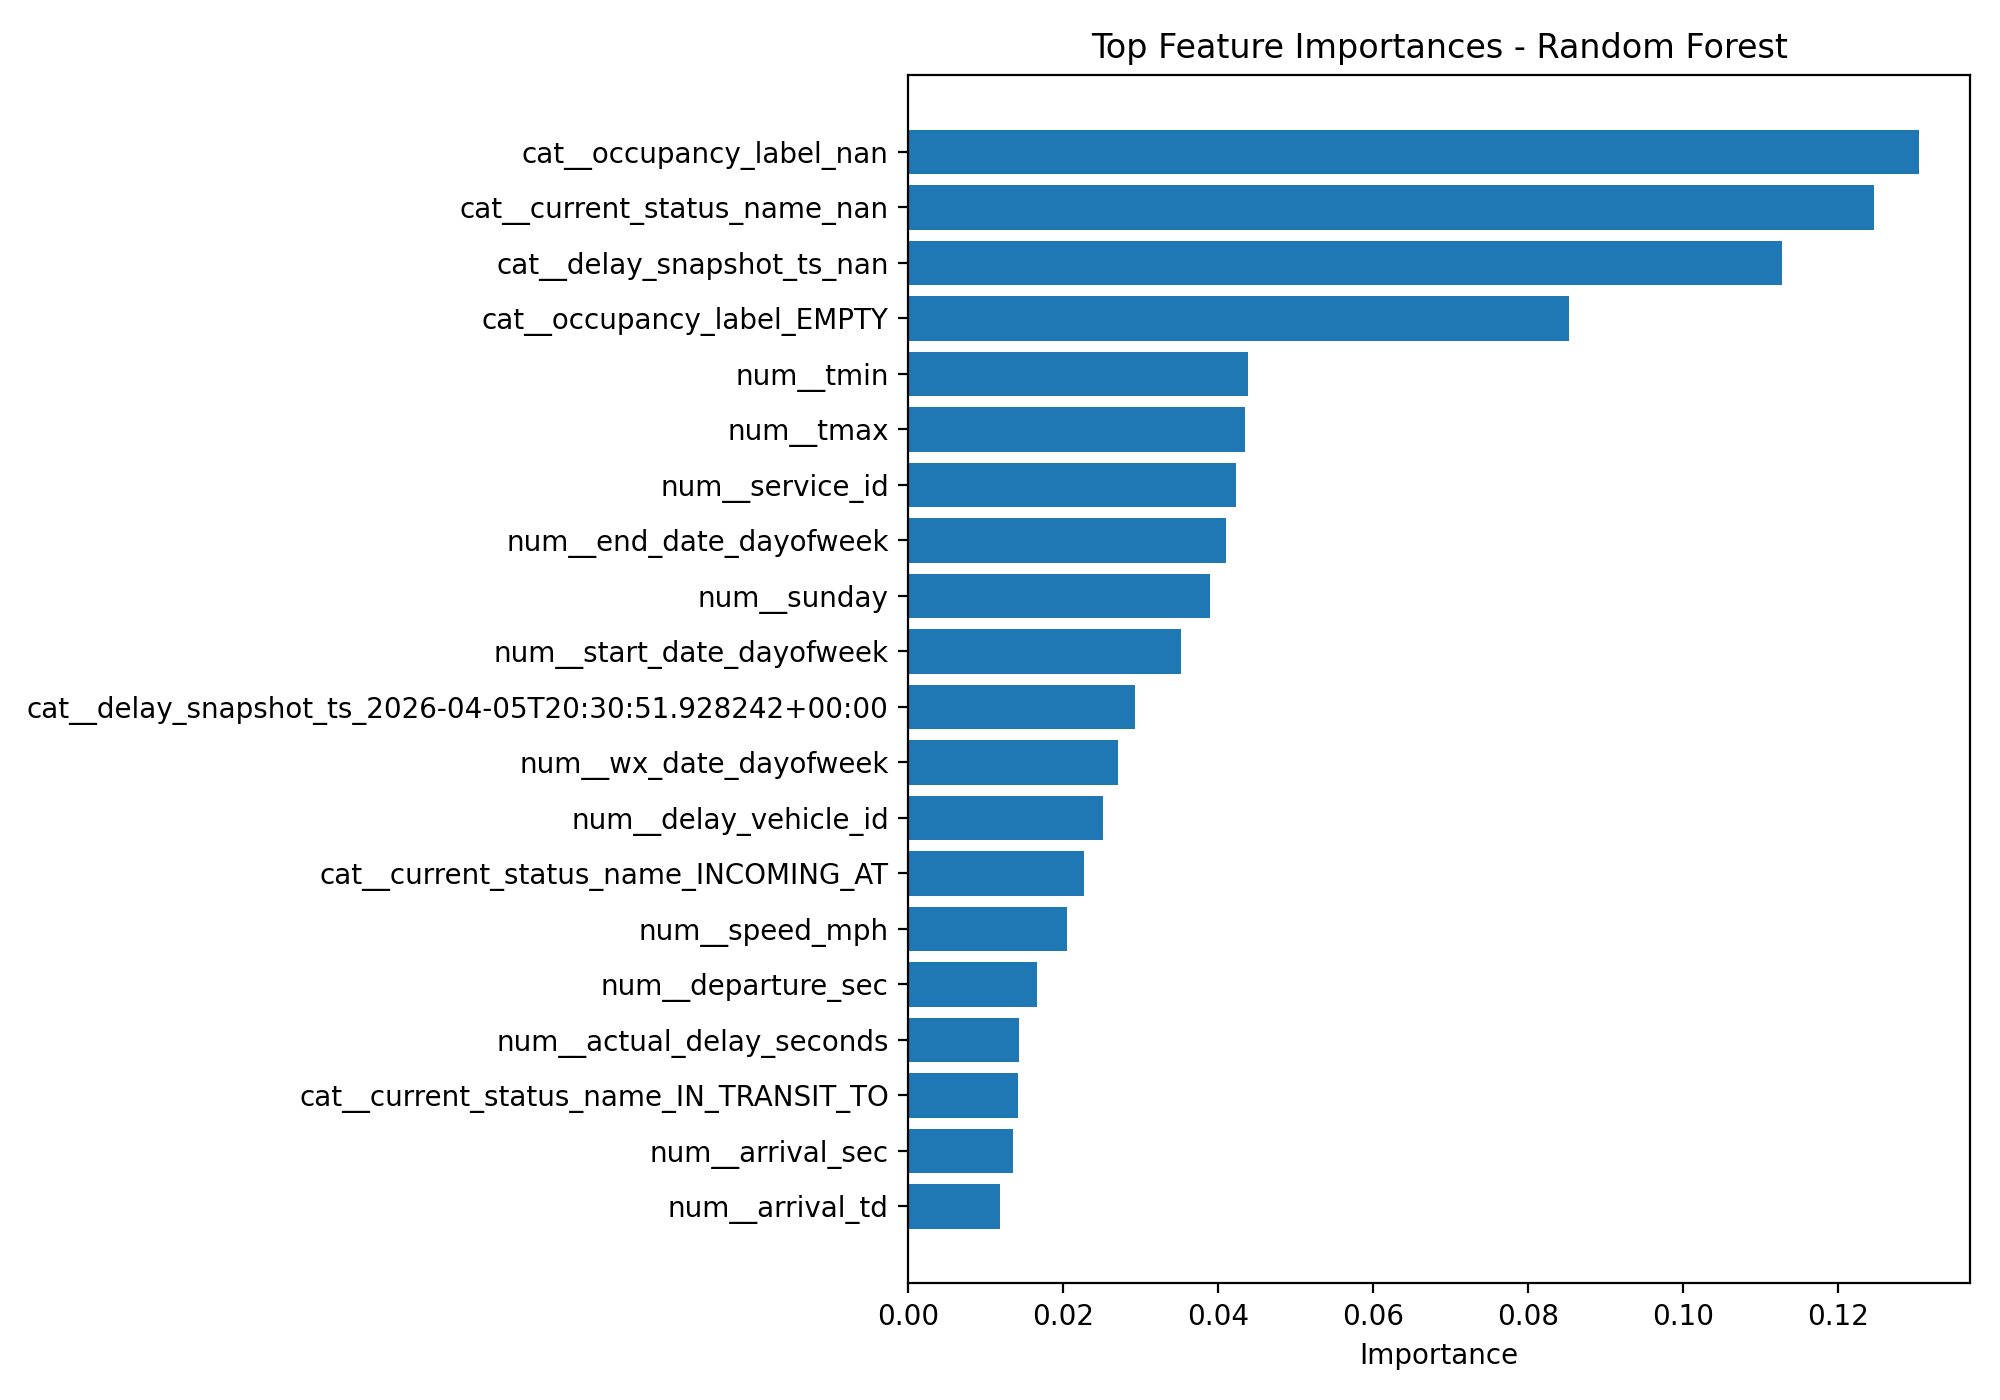

Data behind this chart, as committed beside it:
feature, importance
cat__occupancy_label_nan, 0.1305
cat__current_status_name_nan, 0.1246
cat__delay_snapshot_ts_nan, 0.1128
cat__occupancy_label_EMPTY, 0.08519
num__tmin, 0.04384
num__tmax, 0.04351
num__service_id, 0.04231
num__end_date_dayofweek, 0.04103
num__sunday, 0.03892
num__start_date_dayofweek, 0.03514
cat__delay_snapshot_ts_2026-04-05T20:30:…, 0.02932
num__wx_date_dayofweek, 0.02706
num__delay_vehicle_id, 0.02508
cat__current_status_name_INCOMING_AT, 0.02268
num__speed_mph, 0.02044
num__departure_sec, 0.01666
num__actual_delay_seconds, 0.01428
cat__current_status_name_IN_TRANSIT_TO, 0.0142
num__arrival_sec, 0.01347
num__arrival_td, 0.01184
num__departure_td, 0.01182
num__wednesday, 0.01001
num__friday, 0.008765
cat__delay_snapshot_ts_2026-04-06T00:01:…, 0.008169
num__thursday, 0.008076
num__temp_range, 0.00697
num__stop_id, 0.005914
num__tuesday, 0.005793
num__monday, 0.004764
cat__route_short_name_22, 0.002946
cat__route_id_22, 0.002769
num__saturday, 0.002738
cat__trip_headsign_PALO ALTO, 0.002164
cat__delay_snapshot_ts_2026-04-06T02:00:…, 0.002002
cat__route_long_name_Foothill Coll - Mtn…, 0.001663
cat__route_long_name_San Jose Diridon - …, 0.001545
cat__route_long_name_Palo Alto TC - East…, 0.00125
cat__trip_headsign_DOWNTOWN LOS ALTOS, 0.001224
cat__trip_headsign_ALUM ROCK STATION, 0.001205
num__direction_id, 0.001099
cat__route_id_68, 0.001003
cat__route_id_40, 0.0008098
cat__trip_headsign_EASTRIDGE, 0.0007705
cat__route_short_name_23, 0.0007128
cat__route_short_name_40, 0.0006451
cat__route_id_23, 0.0006023
cat__route_long_name_De Anza Coll - Alum…, 0.0005414
cat__route_short_name_26, 0.0005276
cat__route_short_name_68, 0.0005227
cat__route_long_name_Milpitas BART - Eas…, 0.0005062
cat__route_short_name_60, 0.0004766
cat__trip_headsign_DE ANZA COLLEGE, 0.0004677
cat__route_long_name_Milpitas BART - Win…, 0.0004571
cat__route_id_26, 0.0003962
cat__route_id_60, 0.000383
cat__route_short_name_71, 0.0003628
cat__route_id_66, 0.000351
cat__route_long_name_De Anza Coll - Alum…, 0.0003316
cat__trip_headsign_MOUNTAIN VIEW TRANSIT…, 0.0002806
cat__route_id_25, 0.000277
... 166 more rows
